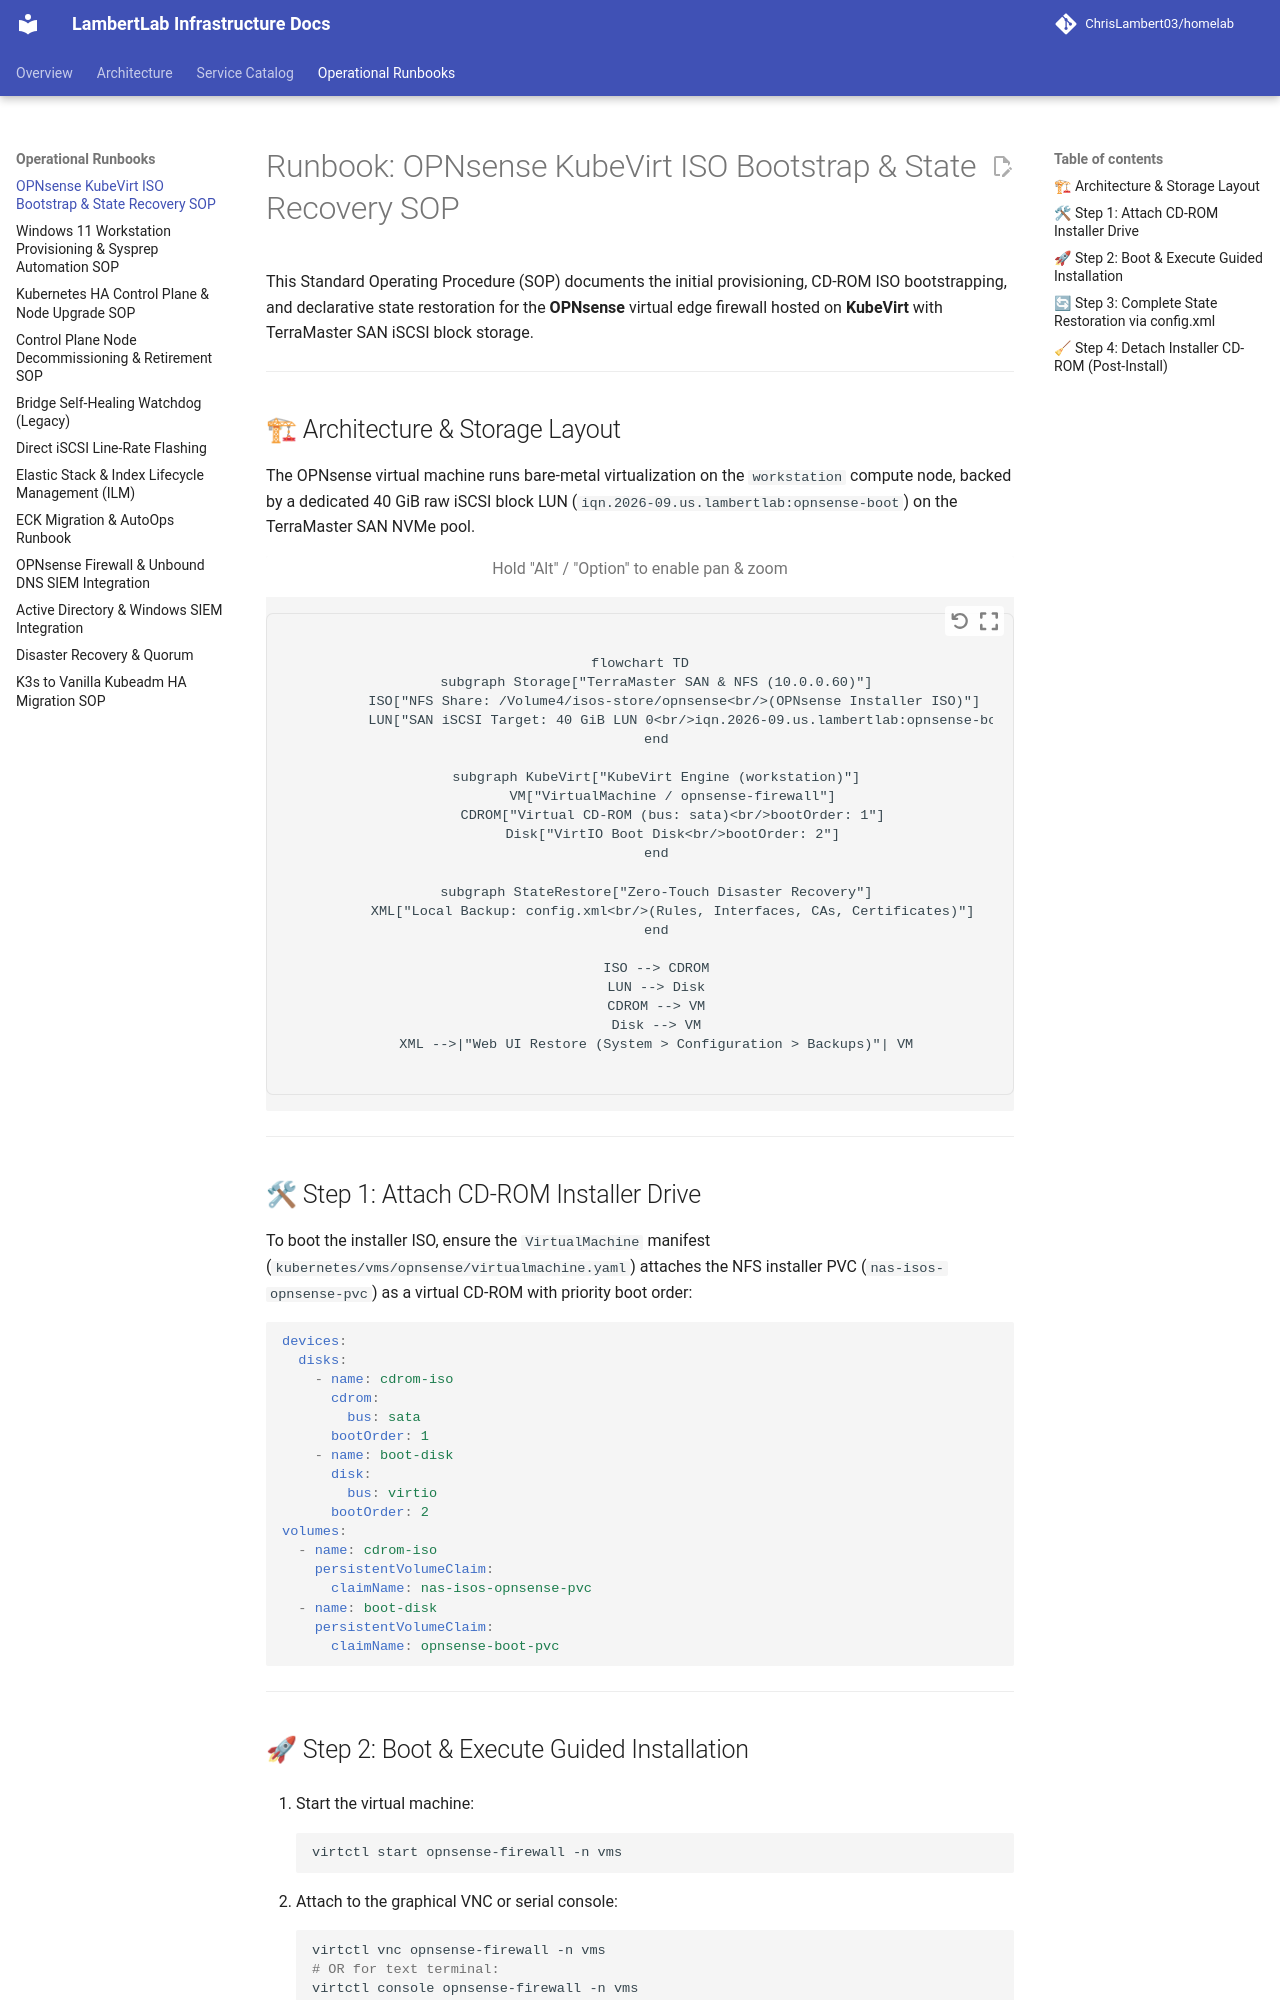

repository: ChrisLambert03/homelab · page: runbooks/opnsense-iso-bootstrap/index.html · generator: mkdocs

# Runbook: OPNsense KubeVirt ISO Bootstrap & State Recovery SOP

This Standard Operating Procedure (SOP) documents the initial provisioning, CD-ROM ISO bootstrapping, and declarative state restoration for the **OPNsense** virtual edge firewall hosted on **KubeVirt** with TerraMaster SAN iSCSI block storage.

---

## 🏗 Architecture & Storage Layout

The OPNsense virtual machine runs bare-metal virtualization on the `workstation` compute node, backed by a dedicated 40 GiB raw iSCSI block LUN (`iqn.2026-09.us.lambertlab:opnsense-boot`) on the TerraMaster SAN NVMe pool.

```mermaid
flowchart TD
    subgraph Storage["TerraMaster SAN & NFS (10.0.0.60)"]
        ISO["NFS Share: /Volume4/isos-store/opnsense<br/>(OPNsense Installer ISO)"]
        LUN["SAN iSCSI Target: 40 GiB LUN 0<br/>iqn.2026-09.us.lambertlab:opnsense-boot"]
    end

    subgraph KubeVirt["KubeVirt Engine (workstation)"]
        VM["VirtualMachine / opnsense-firewall"]
        CDROM["Virtual CD-ROM (bus: sata)<br/>bootOrder: 1"]
        Disk["VirtIO Boot Disk<br/>bootOrder: 2"]
    end

    subgraph StateRestore["Zero-Touch Disaster Recovery"]
        XML["Local Backup: config.xml<br/>(Rules, Interfaces, CAs, Certificates)"]
    end

    ISO --> CDROM
    LUN --> Disk
    CDROM --> VM
    Disk --> VM
    XML -->|"Web UI Restore (System > Configuration > Backups)"| VM
```

---

## 🛠 Step 1: Attach CD-ROM Installer Drive

To boot the installer ISO, ensure the `VirtualMachine` manifest (`kubernetes/vms/opnsense/virtualmachine.yaml`) attaches the NFS installer PVC (`nas-isos-opnsense-pvc`) as a virtual CD-ROM with priority boot order:

```yaml
devices:
  disks:
    - name: cdrom-iso
      cdrom:
        bus: sata
      bootOrder: 1
    - name: boot-disk
      disk:
        bus: virtio
      bootOrder: 2
volumes:
  - name: cdrom-iso
    persistentVolumeClaim:
      claimName: nas-isos-opnsense-pvc
  - name: boot-disk
    persistentVolumeClaim:
      claimName: opnsense-boot-pvc
```

---
